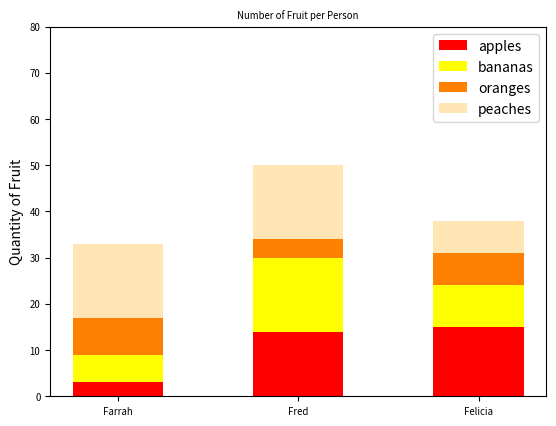

This chart was generated by the following Python code:
#!/usr/bin/env python3
import numpy as np
import matplotlib.pyplot as plt

np.random.seed(5)
fruit = np.random.randint(0, 20, (4,3))

# Define colors for each fruit
colors = ['red', 'yellow', '#ff8000', '#ffe5b4']

# Create stacked bar chart
plt.bar(np.arange(3), fruit[0], width=0.5,
        color=colors[0], label='apples')
plt.bar(np.arange(3), fruit[1], width=0.5,
        color=colors[1], bottom=fruit[0], label='bananas')
plt.bar(np.arange(3), fruit[2], width=0.5,
        color=colors[2], bottom=fruit[0]+fruit[1], label='oranges')
plt.bar(np.arange(3), fruit[3], width=0.5,
        color=colors[3], bottom=fruit[0]+fruit[1]+fruit[2], label='peaches')

# Add legend, labels, and title
plt.legend()
plt.xticks(np.arange(3), ['Farrah', 'Fred', 'Felicia'], fontsize='x-small')
plt.ylabel('Quantity of Fruit')
plt.yticks(np.arange(0, 81, 10), fontsize='x-small')
plt.title('Number of Fruit per Person', fontsize='x-small')

# Show plot
plt.show()
